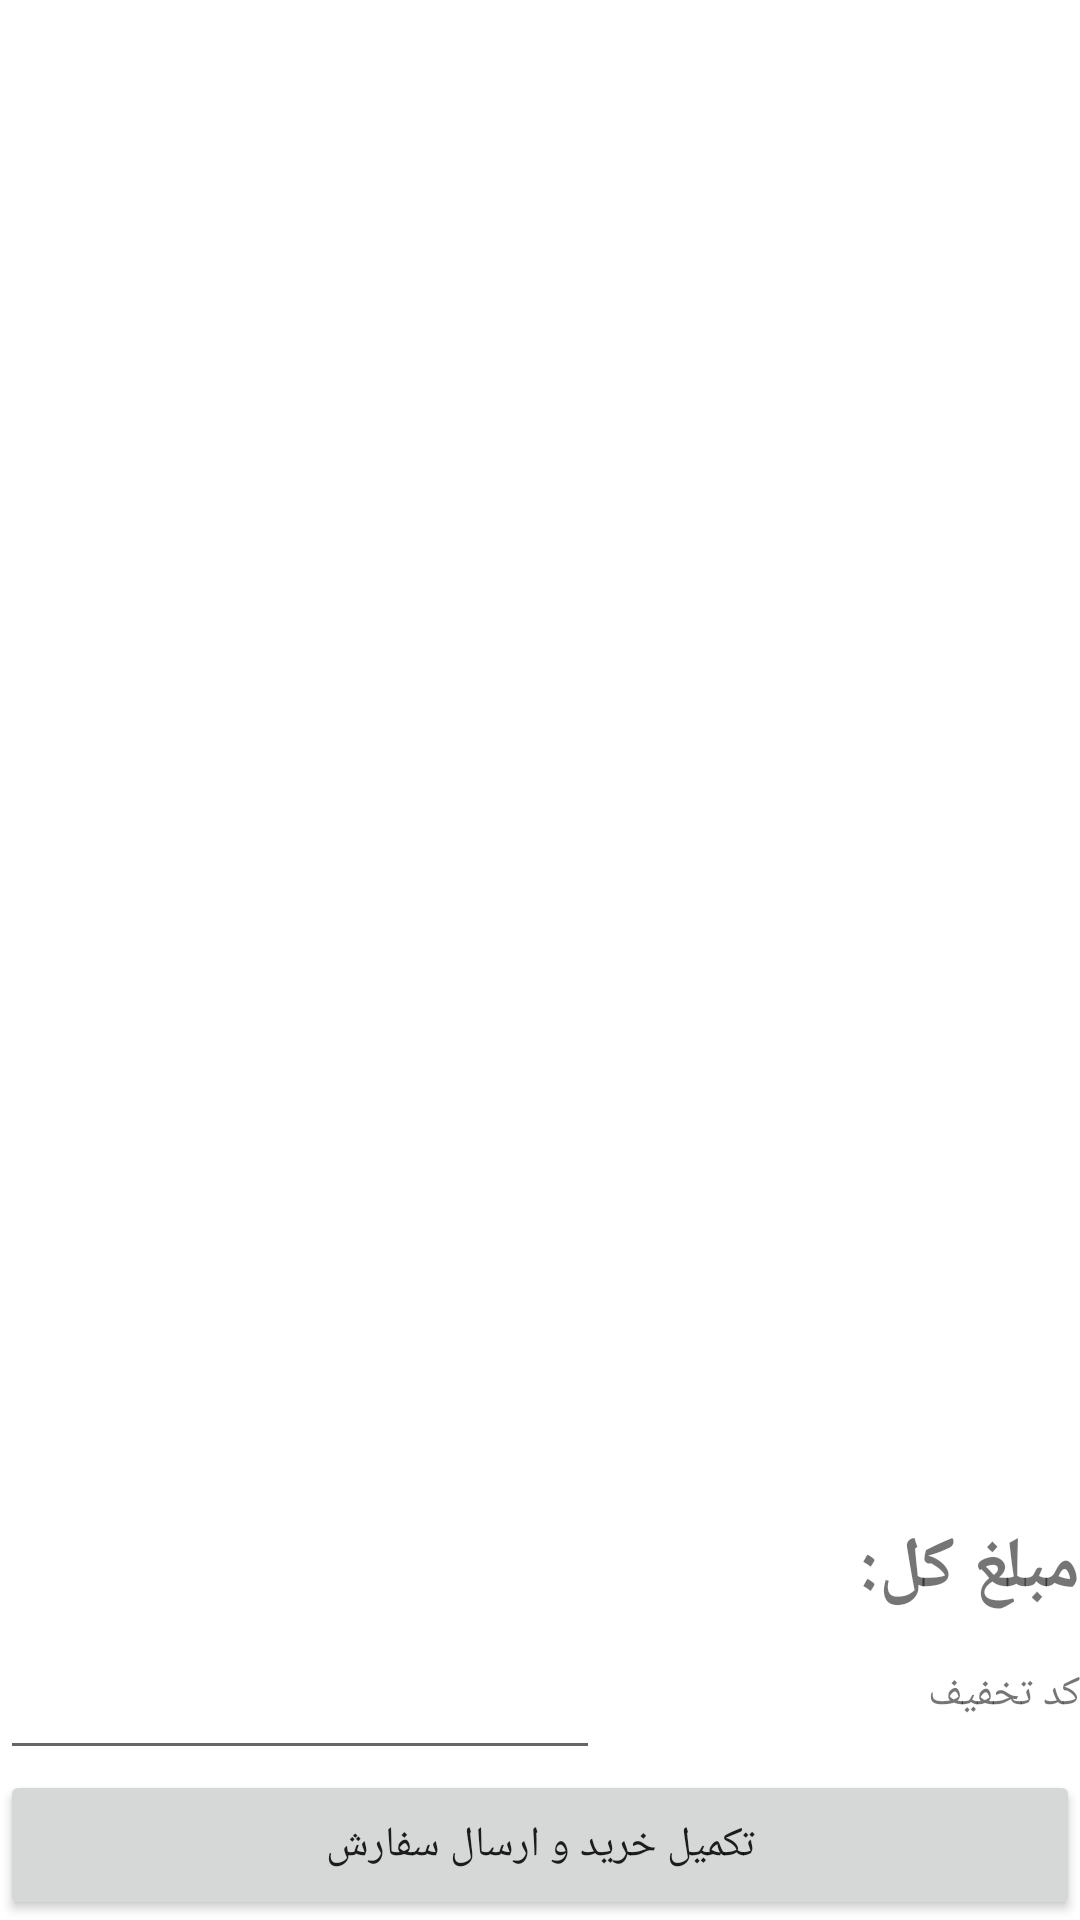

Here is an Android app screen rendered from its layout file. Give the layout XML and the strings, colors and styles it references.
<!-- AndroidManifest.xml: application theme Theme.ShopApplication -->
<!-- res/layout/fragment_shop_list.xml -->
<?xml version="1.0" encoding="utf-8"?>
<androidx.constraintlayout.widget.ConstraintLayout xmlns:android="http://schemas.android.com/apk/res/android"
    xmlns:tools="http://schemas.android.com/tools"
    android:layout_width="match_parent"
    android:layout_height="match_parent"
    xmlns:app="http://schemas.android.com/apk/res-auto"
    tools:context=".view.fragment.ShopListFragment"
    android:orientation="vertical"
    android:layout_margin="8dp">

    <androidx.recyclerview.widget.RecyclerView
        android:id="@+id/recyclerView_shop_list"
        android:layout_width="match_parent"
        android:layout_height="400dp"
        android:layout_marginRight="8dp"
        android:layout_marginLeft="8dp"
        app:layout_constraintTop_toTopOf="parent">
    </androidx.recyclerview.widget.RecyclerView>

    <TextView
        android:id="@+id/text_view"
        android:layout_width="wrap_content"
        android:layout_height="wrap_content"
        app:layout_constraintBottom_toTopOf="@id/text_view_discount"
        app:layout_constraintEnd_toEndOf="parent"
        android:text="مبلغ کل:"
        android:textSize="24dp"
        android:textStyle="bold"
        android:layout_marginBottom="16dp">
    </TextView>

    <TextView
        android:id="@+id/text_view_totalprice"
        android:layout_width="wrap_content"
        android:layout_height="wrap_content"
        android:layout_marginBottom="24dp"
        android:gravity="left"
        android:textSize="16dp"
        android:textStyle="bold"
        app:layout_constraintBottom_toTopOf="@id/text_view_discount"
        app:layout_constraintStart_toStartOf="parent"
        tools:text="1200000 هزار توامن" />

    <TextView
        android:id="@+id/text_view_discount"
        android:layout_width="wrap_content"
        android:layout_height="wrap_content"
        android:text="کد تخفیف"
        app:layout_constraintBottom_toTopOf="@+id/btn_send_order"
        app:layout_constraintEnd_toEndOf="parent"
        android:layout_marginBottom="16dp"
        android:layout_marginTop="16dp"
        android:layout_marginLeft="8dp">
    </TextView>

    <EditText
        android:id="@+id/edit_text_discount"
        android:layout_width="200dp"
        android:layout_height="wrap_content"
        app:layout_constraintStart_toStartOf="parent"
        app:layout_constraintBottom_toTopOf="@+id/btn_send_order">
    </EditText>

    <Button
        android:id="@+id/btn_send_order"
        android:layout_width="match_parent"
        android:layout_height="50dp"
        android:layout_gravity="bottom"
        android:text="تکمیل خرید و ارسال سفارش"
        app:layout_constraintBottom_toBottomOf="parent">
    </Button>

</androidx.constraintlayout.widget.ConstraintLayout>
<!-- resources referenced by this layout -->
<resources>
  <style name="Theme.ShopApplication" parent="Theme.MaterialComponents.DayNight.DarkActionBar">
          
          <item name="colorPrimary">@color/orangePrimary</item>
          <item name="colorPrimaryVariant">@color/orangePrimaryDark</item>
          <item name="colorOnPrimary">@color/white</item>
          
          <item name="colorSecondary">@color/teal_200</item>
          <item name="colorSecondaryVariant">@color/teal_700</item>
          <item name="colorOnSecondary">@color/black</item>
          
          <item name="android:statusBarColor" tools:targetApi="l">?attr/colorPrimaryVariant</item>
          
      </style>
  <color name="orangePrimary">#E1400E</color>
  <color name="orangePrimaryDark">#8C2505</color>
  <color name="white">#FFFFFFFF</color>
  <color name="teal_200">#FF03DAC5</color>
  <color name="teal_700">#FF018786</color>
  <color name="black">#FF000000</color>
</resources>
